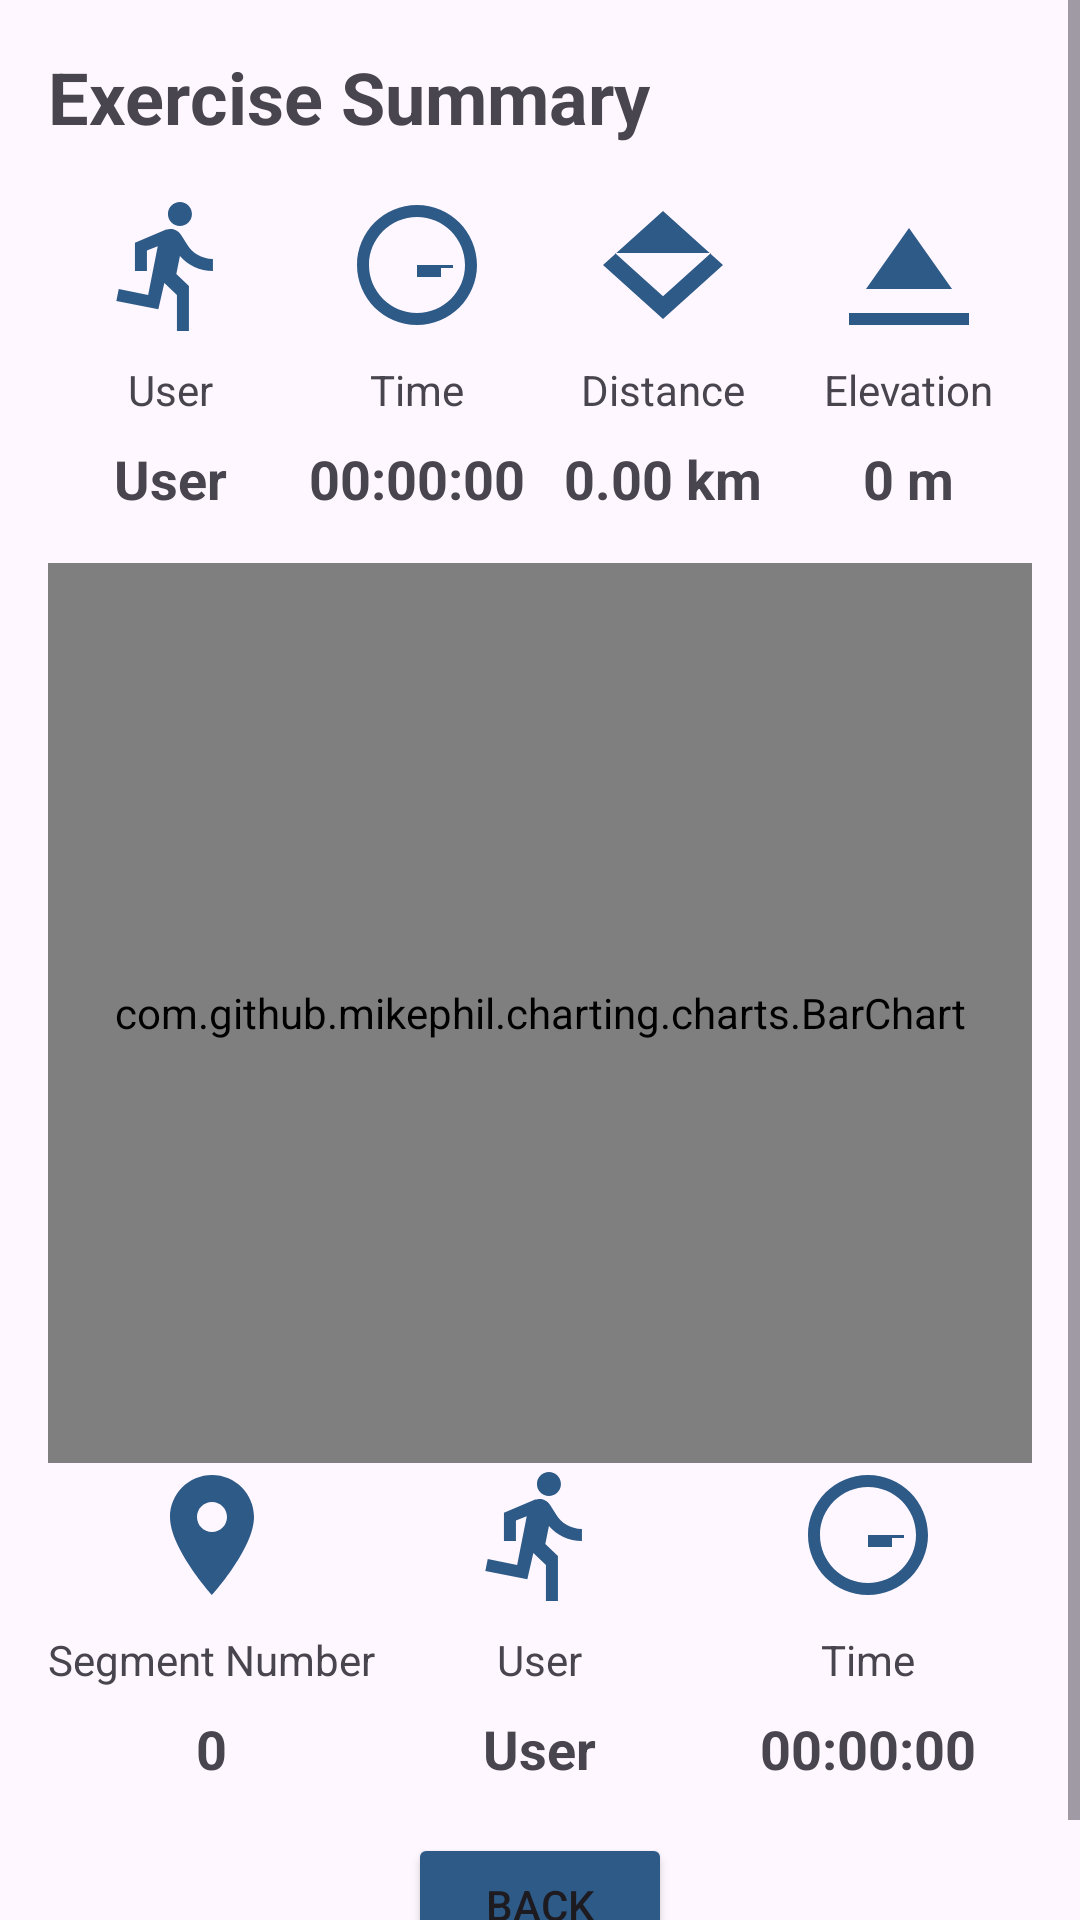

Reconstruct the res/layout file that produces this screen, plus the resources it refers to.
<!-- AndroidManifest.xml: application theme Theme.Testds -->
<!-- res/layout/activity_statistics.xml -->
<?xml version="1.0" encoding="utf-8"?>
<ScrollView xmlns:android="http://schemas.android.com/apk/res/android"
    xmlns:tools="http://schemas.android.com/tools"
    android:layout_width="match_parent"
    android:layout_height="match_parent">
    <LinearLayout
        android:layout_width="match_parent"
        android:layout_height="match_parent"
        android:orientation="vertical"
        android:padding="16dp"
        android:background="?android:attr/windowBackground">

        <TextView
            android:id="@+id/titleTextView"
            android:layout_width="wrap_content"
            android:layout_height="wrap_content"
            android:text="@string/exercise_summary"
            android:textSize="24sp"
            android:textStyle="bold"
            android:layout_marginBottom="16dp" />

        <LinearLayout
            android:layout_width="match_parent"
            android:layout_height="wrap_content"
            android:orientation="horizontal">

            <LinearLayout
                android:layout_width="0dp"
                android:layout_height="wrap_content"
                android:layout_weight="1"
                android:orientation="vertical"
                android:gravity="center_horizontal">

                <ImageView
                    android:id="@+id/userIconTextView"
                    android:layout_width="48dp"
                    android:layout_height="48dp"
                    android:src="@drawable/ic_user_icon" />

                <TextView
                    android:layout_width="wrap_content"
                    android:layout_height="wrap_content"
                    android:layout_marginTop="8dp"
                    android:text="@string/User"
                    android:textSize="14sp" />

                <TextView
                    android:id="@+id/usernameTextView"
                    android:layout_width="wrap_content"
                    android:layout_height="wrap_content"
                    android:layout_marginTop="8dp"
                    android:text="User"
                    android:textSize="18sp"
                    android:textStyle="bold" />

            </LinearLayout>

            <LinearLayout
                android:layout_width="0dp"
                android:layout_height="wrap_content"
                android:layout_weight="1"
                android:orientation="vertical"
                android:gravity="center">

                <ImageView
                    android:id="@+id/timerIconImageView"
                    android:layout_width="48dp"
                    android:layout_height="48dp"
                    android:src="@drawable/ic_timer" />

                <TextView
                    android:layout_width="wrap_content"
                    android:layout_height="wrap_content"
                    android:layout_marginTop="8dp"
                    android:text="@string/total_time"
                    android:textSize="14sp" />

                <TextView
                    android:id="@+id/totalTimeTextView"
                    android:layout_width="wrap_content"
                    android:layout_height="wrap_content"
                    android:layout_marginTop="8dp"
                    android:text="00:00:00"
                    android:textSize="18sp"
                    android:textStyle="bold" />

            </LinearLayout>

            <LinearLayout
                android:layout_width="0dp"
                android:layout_height="wrap_content"
                android:layout_weight="1"
                android:orientation="vertical"
                android:gravity="center">

                <ImageView
                    android:id="@+id/distanceIconImageView"
                    android:layout_width="48dp"
                    android:layout_height="48dp"
                    android:src="@drawable/ic_distance" />

                <TextView
                    android:layout_width="wrap_content"
                    android:layout_height="wrap_content"
                    android:text="@string/total_distance"
                    android:textSize="14sp"
                    android:layout_marginTop="8dp" />

                <TextView
                    android:id="@+id/totalDistanceTextView"
                    android:layout_width="wrap_content"
                    android:layout_height="wrap_content"
                    android:layout_marginTop="8dp"
                    android:text="0.00 km"
                    android:textSize="18sp"
                    android:textStyle="bold" />

            </LinearLayout>

            <LinearLayout
                android:layout_width="0dp"
                android:layout_height="wrap_content"
                android:layout_weight="1"
                android:orientation="vertical"
                android:gravity="center">

                <ImageView
                    android:id="@+id/elevationIconImageView"
                    android:layout_width="48dp"
                    android:layout_height="48dp"
                    android:src="@drawable/ic_elevation" />

                <TextView
                    android:layout_width="wrap_content"
                    android:layout_height="wrap_content"
                    android:layout_marginTop="8dp"
                    android:text="@string/total_elevation"
                    android:textSize="14sp" />

                <TextView
                    android:id="@+id/totalElevationTextView"
                    android:layout_width="wrap_content"
                    android:layout_height="wrap_content"
                    android:layout_marginTop="8dp"
                    android:text="0 m"
                    android:textSize="18sp"
                    android:textStyle="bold" />

            </LinearLayout>

        </LinearLayout>
        <com.github.mikephil.charting.charts.BarChart
            android:id="@+id/barChart"
            android:layout_width="match_parent"
            android:layout_height="300dp"
            android:layout_marginTop="16dp" />

    <LinearLayout
        android:layout_width="match_parent"
        android:layout_height="wrap_content"
        android:orientation="horizontal">
        <LinearLayout
            android:layout_width="0dp"
            android:layout_height="wrap_content"
            android:layout_weight="1"
            android:orientation="vertical"
            android:gravity="center_horizontal">

            <ImageView
                android:id="@+id/SegmentNumberIconImageView"
                android:layout_width="48dp"
                android:layout_height="48dp"
                android:src="@drawable/ic_segment_icon" />

            <TextView
                android:layout_width="wrap_content"
                android:layout_height="wrap_content"
                android:layout_marginTop="8dp"
                android:text="@string/Segment_Number"
                android:textSize="14sp" />

            <TextView
                android:id="@+id/segmentNumTextView"
                android:layout_width="wrap_content"
                android:layout_height="wrap_content"
                android:layout_marginTop="8dp"
                android:text="0"
                android:textSize="18sp"
                android:textStyle="bold"
                tools:ignore="DuplicateIds" />
        </LinearLayout>

        <LinearLayout
            android:layout_width="0dp"
            android:layout_height="wrap_content"
            android:layout_weight="1"
            android:orientation="vertical"
            android:gravity="center_horizontal">

            <ImageView
                android:id="@+id/userSegIconTextView"
                android:layout_width="48dp"
                android:layout_height="48dp"
                android:src="@drawable/ic_user_icon" />

            <TextView
                android:layout_width="wrap_content"
                android:layout_height="wrap_content"
                android:layout_marginTop="8dp"
                android:text="@string/User"
                android:textSize="14sp" />

            <TextView
                android:id="@+id/segmentUserTextView"
                android:layout_width="wrap_content"
                android:layout_height="wrap_content"
                android:layout_marginTop="8dp"
                android:text="User"
                android:textSize="18sp"
                android:textStyle="bold"
                tools:ignore="DuplicateIds" />

        </LinearLayout>
        <LinearLayout
            android:layout_width="0dp"
            android:layout_height="wrap_content"
            android:layout_weight="1"
            android:orientation="vertical"
            android:gravity="center">

            <ImageView
                android:id="@+id/timerSegIconImageView"
                android:layout_width="48dp"
                android:layout_height="48dp"
                android:src="@drawable/ic_timer" />

            <TextView
                android:layout_width="wrap_content"
                android:layout_height="wrap_content"
                android:layout_marginTop="8dp"
                android:text="@string/total_time"
                android:textSize="14sp" />

            <TextView
                android:id="@+id/segmentTimeView"
                android:layout_width="wrap_content"
                android:layout_height="wrap_content"
                android:layout_marginTop="8dp"
                android:text="00:00:00"
                android:textSize="18sp"
                android:textStyle="bold" />

        </LinearLayout>

    </LinearLayout>

        <Button
            android:id="@+id/backButton"
            android:layout_width="wrap_content"
            android:layout_height="wrap_content"
            android:layout_gravity="center_horizontal"
            android:layout_marginTop="16dp"
            android:backgroundTint="#2E5A88"
            android:text="@string/back" />

    </LinearLayout>
</ScrollView>
<!-- resources referenced by this layout -->
<resources>
  <!-- drawable ic_distance (drawable) -->
  <vector xmlns:android="http://schemas.android.com/apk/res/android"
      android:width="24dp"
      android:height="24dp"
      android:viewportWidth="24.0"
      android:viewportHeight="24.0">
  
      <path
          android:fillColor="#2E5A88"
          android:pathData="M12,3L2,12l10,9l10,-9L12,3zM12,17.2l-8,-7.2h16l-8,7.2v-14.4z" />
  
  </vector>
  <!-- drawable ic_elevation (drawable) -->
  <vector xmlns:android="http://schemas.android.com/apk/res/android"
      android:width="24dp"
      android:height="24dp"
      android:viewportWidth="24.0"
      android:viewportHeight="24.0">
  
      <path
          android:fillColor="#2E5A88"
          android:pathData="M2,20h20v2H2v-2zM12,5.83L19.17,16H4.83L12,5.83zM7,14h10v2H7v-2z" />
  
  </vector>
  <!-- drawable ic_segment_icon (drawable) -->
  <?xml version="1.0" encoding="utf-8"?>
  <vector android:height="24dp" android:tint="#2E5A88"
      android:viewportHeight="24" android:viewportWidth="24"
      android:width="24dp" xmlns:android="http://schemas.android.com/apk/res/android">
      <path android:fillColor="@android:color/white" android:pathData="M12,2C8.13,2 5,5.13 5,9c0,5.25 7,13 7,13s7,-7.75 7,-13c0,-3.87 -3.13,-7 -7,-7zM12,11.5c-1.38,0 -2.5,-1.12 -2.5,-2.5s1.12,-2.5 2.5,-2.5 2.5,1.12 2.5,2.5 -1.12,2.5 -2.5,2.5z"/>
  </vector>
  <!-- drawable ic_timer (drawable) -->
  <vector xmlns:android="http://schemas.android.com/apk/res/android"
      android:width="24dp"
      android:height="24dp"
      android:viewportWidth="24.0"
      android:viewportHeight="24.0">
  
      <path
          android:fillColor="#2E5A88"
          android:pathData="M12,2C6.48,2 2,6.48 2,12c0,5.52 4.48,10 10,10s10,-4.48 10,-10c0,-5.52 -4.48,-10 -10,-10zm0,18c-4.41,0 -8,-3.59 -8,-8s3.59,-8 8,-8 8,3.59 8,8 -3.59,8 -8,8zm0,-14L12,8v6h4v-1.5h2V12h-6z" />
  
  </vector>
  <!-- drawable ic_user_icon (drawable) -->
  <vector android:autoMirrored="true"
      android:width="24dp"
      android:height="24dp"
      android:tint="#2E5A88"
      android:viewportWidth="24.0"
      android:viewportHeight="24.0"
      xmlns:android="http://schemas.android.com/apk/res/android">
  
      <path
          android:fillColor="#2E5A88"
          android:pathData="M13.49,5.48c1.1,0 2,-0.9 2,-2s-0.9,-2 -2,-2 -2,0.9 -2,2 0.9,2 2,2zM9.89,19.38l1,-4.4 2.1,2v6h2v-7.5l-2.1,-2 0.6,-3c1.3,1.5 3.3,2.5 5.5,2.5v-2c-1.9,0 -3.5,-1 -4.3,-2.4l-1,-1.6c-0.4,-0.6 -1,-1 -1.7,-1 -0.3,0 -0.5,0.1 -0.8,0.1l-5.2,2.2v4.7h2v-3.4l1.8,-0.7 -1.6,8.1 -4.9,-1 -0.4,2 7,1.4z" />
  
  </vector>
  <string name="Segment_Number">Segment Number</string>
  <string name="User">User</string>
  <string name="back">Back</string>
  <string name="exercise_summary">Exercise Summary</string>
  <string name="total_distance">Distance</string>
  <string name="total_elevation">Elevation</string>
  <string name="total_time">Time</string>
  <style name="Theme.Testds" parent="Base.Theme.Testds" />
  <style name="Base.Theme.Testds" parent="Theme.Material3.DayNight.NoActionBar">
          
          
      </style>
</resources>
